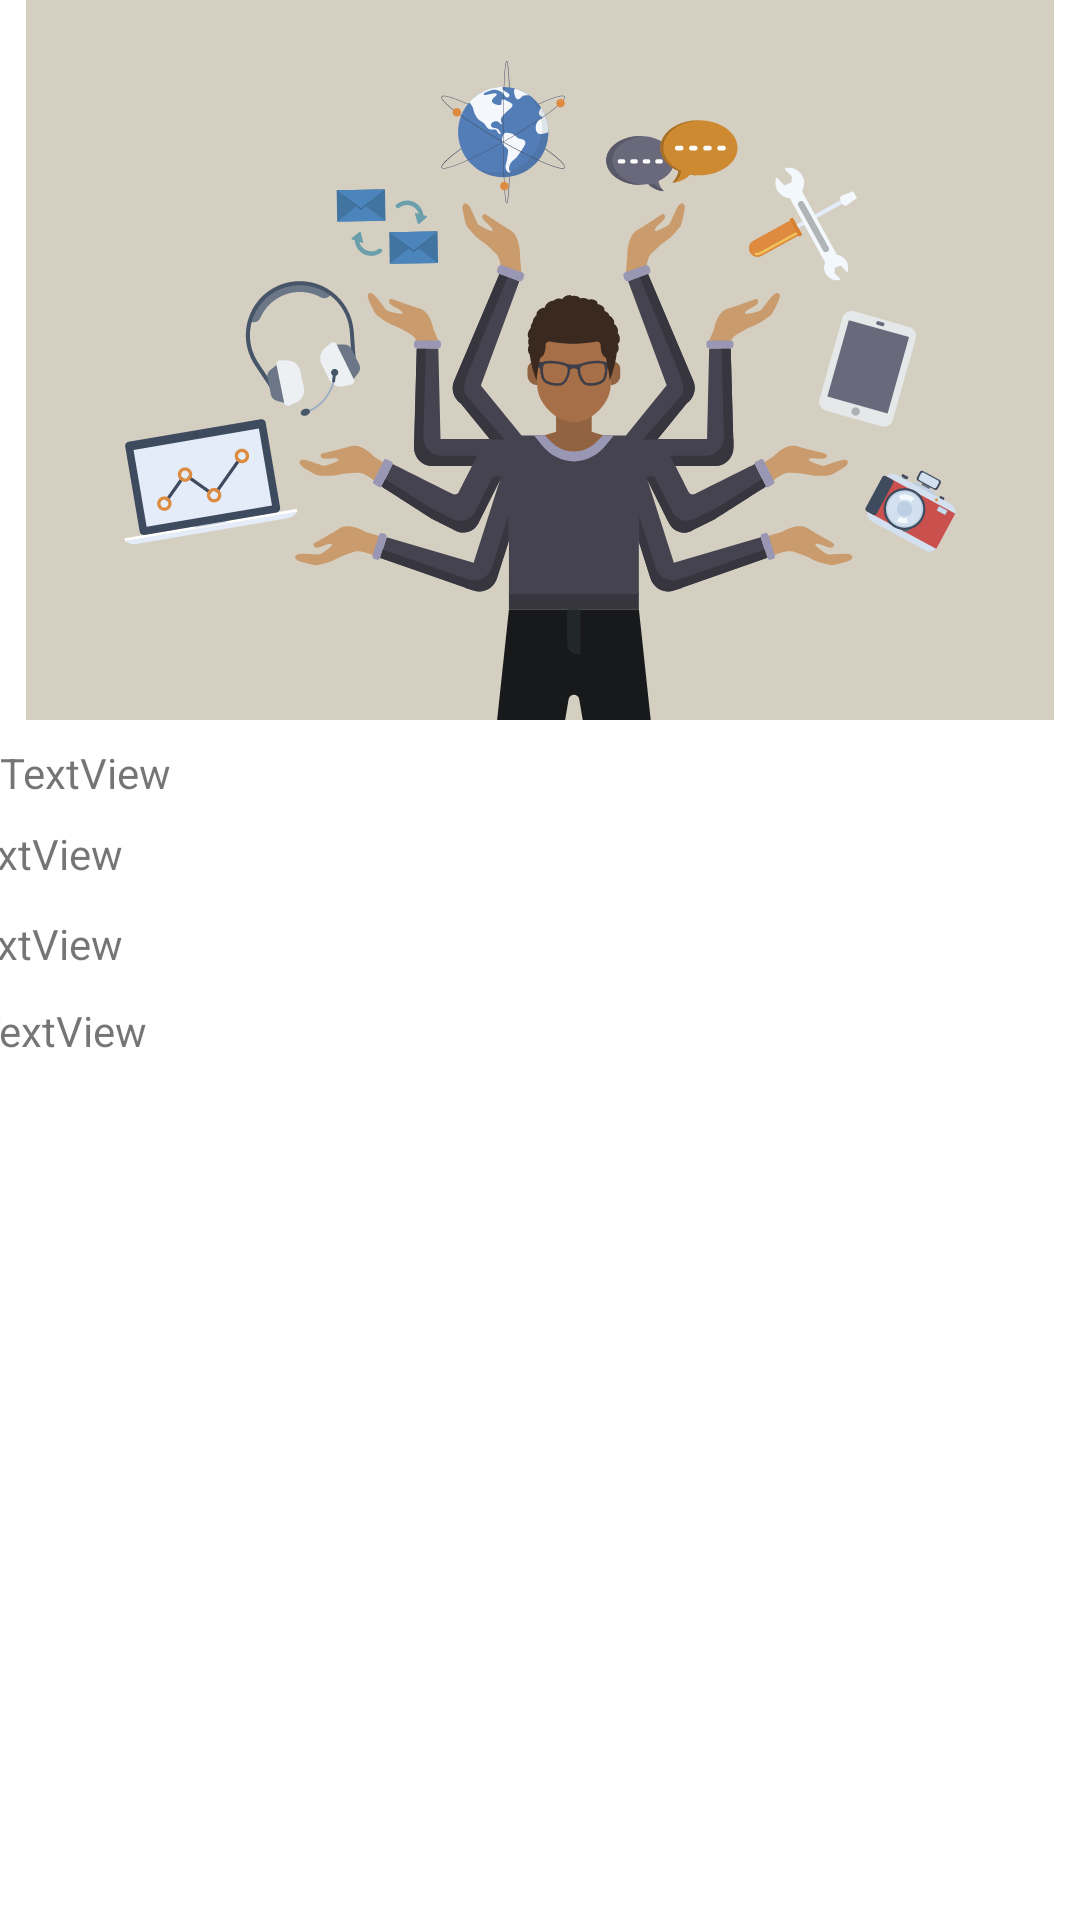

The Android layout XML behind this screen, and the referenced resources:
<!-- AndroidManifest.xml: application theme AppTheme -->
<!-- res/layout/details_fragment.xml -->
<?xml version="1.0" encoding="utf-8"?>
<androidx.constraintlayout.widget.ConstraintLayout xmlns:android="http://schemas.android.com/apk/res/android"
    xmlns:app="http://schemas.android.com/apk/res-auto"
    xmlns:tools="http://schemas.android.com/tools"
    android:id="@+id/details"
    android:layout_width="match_parent"
    android:layout_height="match_parent"
    tools:context=".ui.details.DetailsFragment">

    <ImageView
        android:id="@+id/imageView2"
        android:layout_width="wrap_content"
        android:layout_height="240dp"
        android:contentDescription="TODO"
        app:layout_constraintEnd_toEndOf="parent"
        app:layout_constraintStart_toStartOf="parent"
        app:layout_constraintTop_toTopOf="parent"
        app:srcCompat="@drawable/flat_multitasking" />

    <TextView
        android:id="@+id/textView"
        android:layout_width="0dp"
        android:layout_height="wrap_content"
        android:layout_marginTop="8dp"
        android:text="TextView"
        app:layout_constraintEnd_toEndOf="parent"
        app:layout_constraintStart_toStartOf="parent"
        app:layout_constraintTop_toBottomOf="@+id/imageView2"
        tools:text="@string/title" />

    <TextView
        android:id="@+id/textView2"
        android:layout_width="wrap_content"
        android:layout_height="wrap_content"
        android:layout_marginTop="8dp"
        android:layout_marginEnd="336dp"
        android:layout_marginRight="336dp"
        android:text="TextView"
        app:layout_constraintEnd_toEndOf="parent"
        app:layout_constraintStart_toStartOf="parent"
        app:layout_constraintTop_toBottomOf="@+id/textView" />

    <TextView
        android:id="@+id/textView3"
        android:layout_width="wrap_content"
        android:layout_height="wrap_content"
        android:layout_marginTop="11dp"
        android:layout_marginEnd="336dp"
        android:layout_marginRight="336dp"
        android:text="TextView"
        app:layout_constraintEnd_toEndOf="parent"
        app:layout_constraintStart_toStartOf="parent"
        app:layout_constraintTop_toBottomOf="@+id/textView2" />

    <TextView
        android:id="@+id/textView4"
        android:layout_width="wrap_content"
        android:layout_height="wrap_content"
        android:layout_marginStart="16dp"
        android:layout_marginLeft="16dp"
        android:layout_marginTop="10dp"
        android:layout_marginEnd="336dp"
        android:layout_marginRight="336dp"
        android:text="TextView"
        app:layout_constraintEnd_toEndOf="parent"
        app:layout_constraintStart_toStartOf="parent"
        app:layout_constraintTop_toBottomOf="@+id/textView3" />
</androidx.constraintlayout.widget.ConstraintLayout>
<!-- resources referenced by this layout -->
<resources>
  <!-- drawable flat_multitasking: vector/xml drawable (drawable, 35846 chars, omitted) -->
  <string name="title">China\'s exports, imports fell in March but not as much as expected - CNBC</string>
  <style name="AppTheme" parent="Theme.MaterialComponents.DayNight">
          
          <item name="colorPrimary">@color/primaryColor</item>
          <item name="colorPrimaryDark">@color/primaryDarkColor</item>
          <item name="colorAccent">@color/secondaryColor</item>
      </style>
  <color name="primaryColor">#bbdefb</color>
  <color name="primaryDarkColor">#8aacc8</color>
  <color name="secondaryColor">#b3e5fc</color>
</resources>
